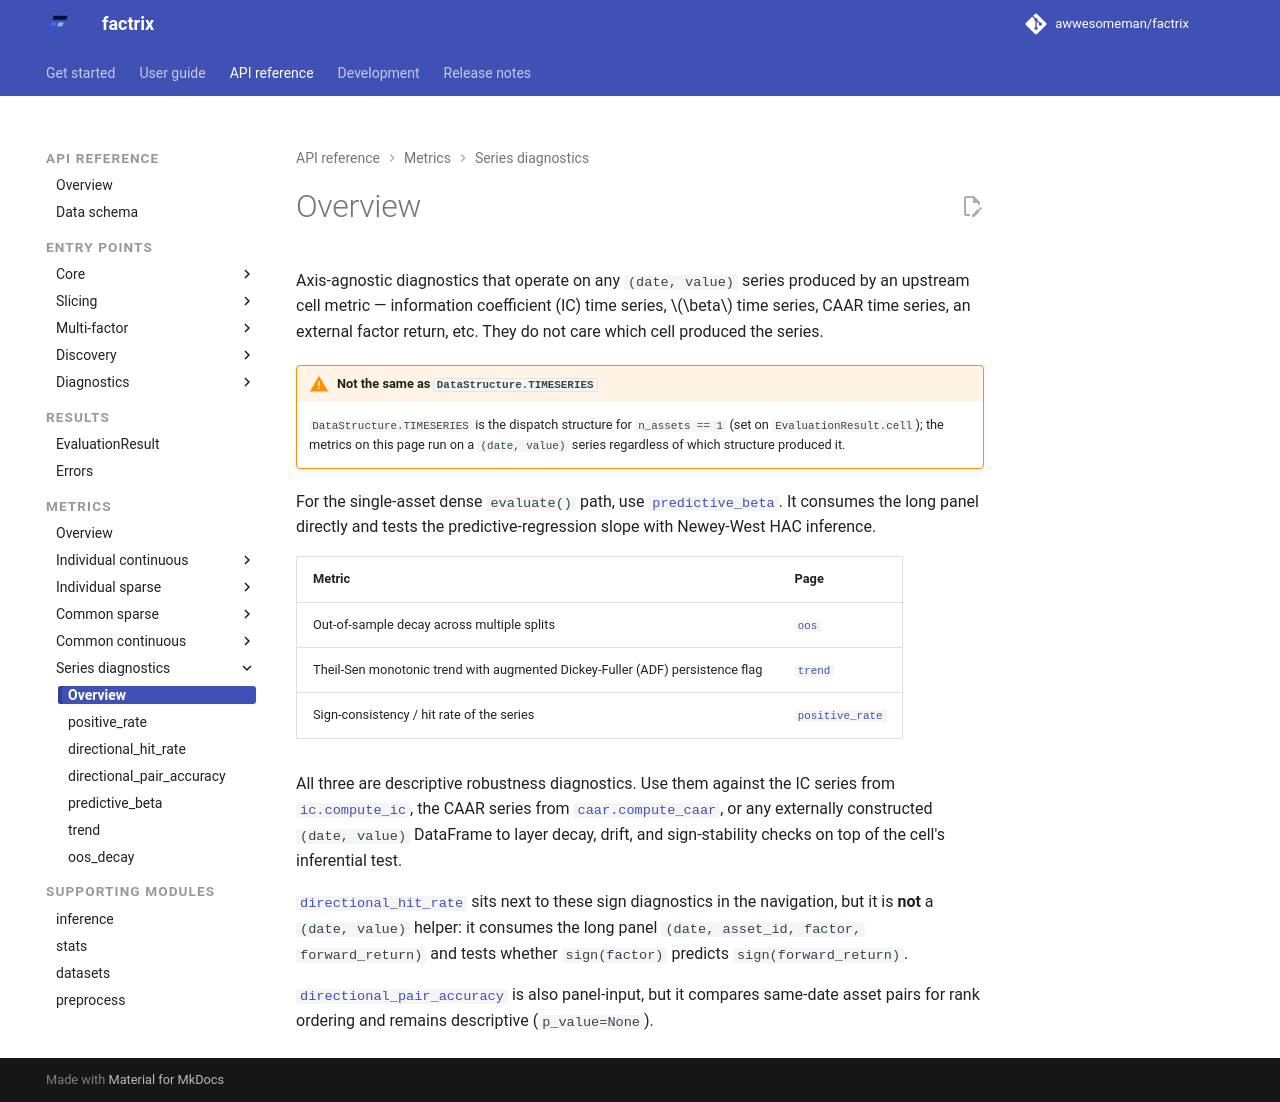

repository: awwesomeman/factrix · page: 0.34.0/api/metrics/series-tools/index.html · generator: mkdocs

---
title: Series diagnostics
---

Axis-agnostic diagnostics that operate on any `(date, value)` series produced by
an upstream cell metric — information coefficient (IC) time series, $\beta$ time
series, CAAR time series, an external factor return, etc. They do not care which
cell produced the series.

!!! warning "Not the same as `DataStructure.TIMESERIES`"
    `DataStructure.TIMESERIES` is the dispatch structure for `n_assets == 1` (set on `EvaluationResult.cell`); the metrics on this page run on a `(date, value)` series regardless of which structure produced it.

For the single-asset dense `evaluate()` path, use
[`predictive_beta`](predictive_beta.md). It consumes the long panel directly and
tests the predictive-regression slope with Newey-West HAC inference.

| Metric | Page |
|---|---|
| Out-of-sample decay across multiple splits | [`oos`](oos_decay.md) |
| Theil-Sen monotonic trend with augmented Dickey-Fuller (ADF) persistence flag | [`trend`](trend.md) |
| Sign-consistency / hit rate of the series | [`positive_rate`](positive_rate.md) |

All three are descriptive robustness diagnostics. Use them against the IC series from [`ic.compute_ic`](ic.md), the CAAR series from [`caar.compute_caar`](caar.md), or any externally constructed `(date, value)` DataFrame to layer decay, drift, and sign-stability checks on top of the cell's inferential test.

[`directional_hit_rate`](directional_hit_rate.md) sits next to these sign
diagnostics in the navigation, but it is **not** a `(date, value)` helper: it
consumes the long panel `(date, asset_id, factor, forward_return)` and tests
whether `sign(factor)` predicts `sign(forward_return)`.

[`directional_pair_accuracy`](directional_pair_accuracy.md) is also panel-input,
but it compares same-date asset pairs for rank ordering and remains descriptive
(`p_value=None`).
